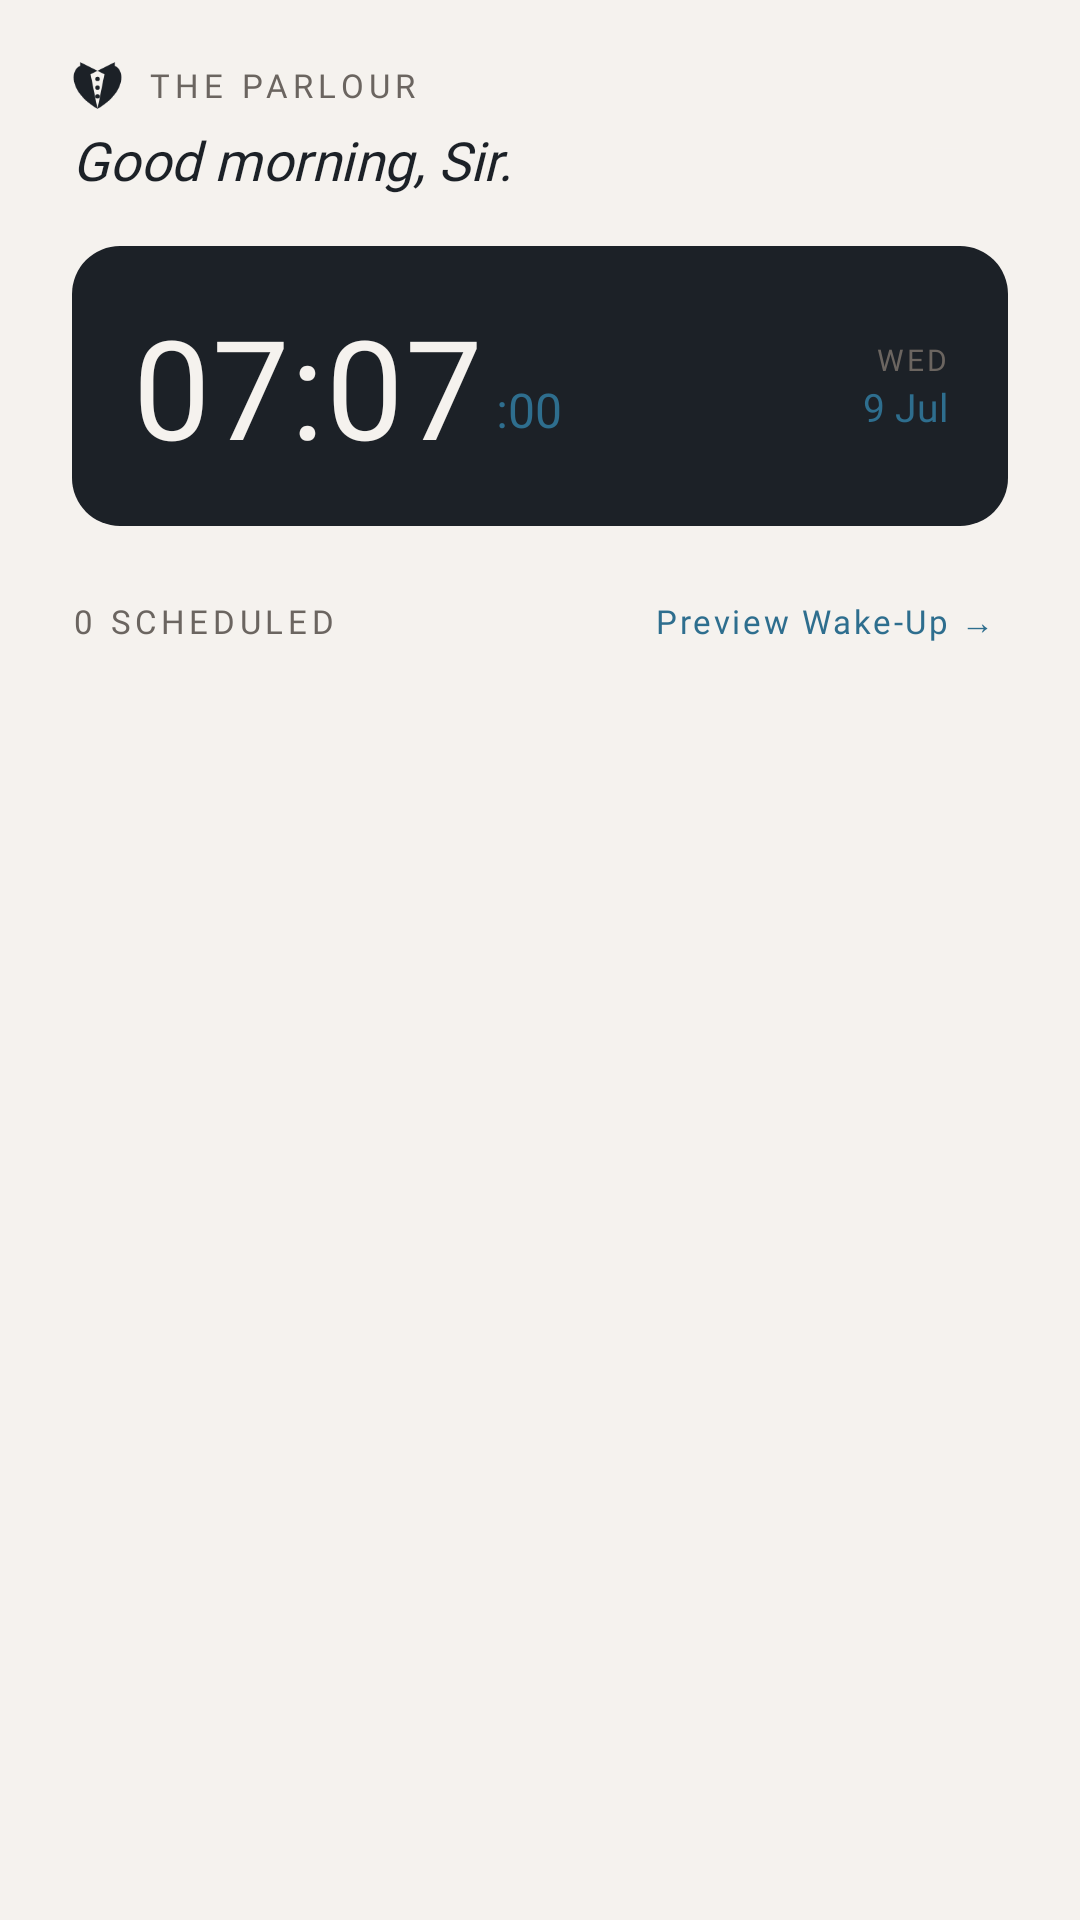

Produce the Android XML layout that renders to this screen, including the resource entries it uses.
<!-- AndroidManifest.xml: fallback theme Theme.MaterialComponents.DayNight.NoActionBar -->
<!-- res/layout/activity_main.xml -->
<?xml version="1.0" encoding="utf-8"?>
<androidx.coordinatorlayout.widget.CoordinatorLayout
    xmlns:android="http://schemas.android.com/apk/res/android"
    xmlns:app="http://schemas.android.com/apk/res-auto"
    android:layout_width="match_parent"
    android:layout_height="match_parent"
    android:background="@color/cream">

    <LinearLayout
        android:layout_width="match_parent"
        android:layout_height="match_parent"
        android:orientation="vertical">

        
        <LinearLayout
            android:layout_width="match_parent"
            android:layout_height="wrap_content"
            android:orientation="horizontal"
            android:paddingStart="24dp"
            android:paddingEnd="24dp"
            android:paddingTop="20dp"
            android:paddingBottom="16dp">

            <LinearLayout
                android:layout_width="0dp"
                android:layout_height="wrap_content"
                android:layout_weight="1"
                android:orientation="vertical">

                <LinearLayout
                    android:layout_width="wrap_content"
                    android:layout_height="wrap_content"
                    android:orientation="horizontal"
                    android:gravity="center_vertical">

                    <ImageView
                        android:layout_width="17dp"
                        android:layout_height="17dp"
                        android:src="@drawable/ic_tuxedo"
                        app:tint="@color/ink"
                        android:contentDescription="@null" />

                    <TextView
                        android:layout_width="wrap_content"
                        android:layout_height="wrap_content"
                        android:layout_marginStart="8dp"
                        android:text="THE PARLOUR"
                        android:textSize="11sp"
                        android:letterSpacing="0.16"
                        android:fontFamily="@font/cinzel"
                        android:textColor="@color/warm_grey" />
                </LinearLayout>

                <TextView
                    android:id="@+id/tvGreeting"
                    android:layout_width="wrap_content"
                    android:layout_height="wrap_content"
                    android:layout_marginTop="4dp"
                    android:maxWidth="260dp"
                    android:text="Good morning, Sir."
                    android:textSize="18sp"
                    android:textStyle="italic"
                    android:fontFamily="@font/playfair_display"
                    android:textColor="@color/ink"
                    android:lineSpacingMultiplier="1.25" />
            </LinearLayout>

            <FrameLayout
                android:id="@+id/btnPrefs"
                android:layout_width="42dp"
                android:layout_height="42dp"
                android:layout_marginTop="4dp"
                android:background="@drawable/bg_ink_circle"
                android:foreground="?attr/selectableItemBackgroundBorderless">

                <ImageView
                    android:layout_width="22dp"
                    android:layout_height="22dp"
                    android:layout_gravity="center"
                    android:src="@drawable/ic_bowler_hat"
                    app:tint="@color/cream"
                    android:contentDescription="Butler preferences" />
            </FrameLayout>
        </LinearLayout>

        
        <LinearLayout
            android:layout_width="match_parent"
            android:layout_height="wrap_content"
            android:layout_marginStart="24dp"
            android:layout_marginEnd="24dp"
            android:layout_marginBottom="20dp"
            android:orientation="horizontal"
            android:gravity="center_vertical"
            android:paddingStart="20dp"
            android:paddingEnd="20dp"
            android:paddingTop="16dp"
            android:paddingBottom="16dp"
            android:background="@drawable/bg_ink_card">

            <TextView
                android:id="@+id/tvClock"
                android:layout_width="wrap_content"
                android:layout_height="wrap_content"
                android:text="07:07"
                android:textSize="46sp"
                android:fontFamily="@font/cinzel"
                android:letterSpacing="0.01"
                android:textColor="@color/wake_text" />

            <TextView
                android:id="@+id/tvClockSeconds"
                android:layout_width="wrap_content"
                android:layout_height="wrap_content"
                android:layout_marginStart="4dp"
                android:layout_marginBottom="6dp"
                android:layout_gravity="bottom"
                android:text=":00"
                android:textSize="16sp"
                android:fontFamily="@font/cinzel"
                android:textColor="@color/powder_blue" />

            <Space
                android:layout_width="0dp"
                android:layout_height="1dp"
                android:layout_weight="1" />

            <LinearLayout
                android:layout_width="wrap_content"
                android:layout_height="wrap_content"
                android:orientation="vertical"
                android:gravity="end">

                <TextView
                    android:id="@+id/tvWeekday"
                    android:layout_width="wrap_content"
                    android:layout_height="wrap_content"
                    android:text="WED"
                    android:textSize="10sp"
                    android:letterSpacing="0.1"
                    android:fontFamily="@font/cinzel"
                    android:textColor="@color/warm_grey" />

                <TextView
                    android:id="@+id/tvDate"
                    android:layout_width="wrap_content"
                    android:layout_height="wrap_content"
                    android:text="9 Jul"
                    android:textSize="13sp"
                    android:fontFamily="@font/cinzel"
                    android:textColor="@color/powder_blue" />

                <TextView
                    android:id="@+id/tvWeather"
                    android:layout_width="wrap_content"
                    android:layout_height="wrap_content"
                    android:layout_marginTop="4dp"
                    android:text="16° · Clear"
                    android:textSize="11sp"
                    android:letterSpacing="0.04"
                    android:fontFamily="@font/cinzel"
                    android:textColor="@color/warm_grey"
                    android:visibility="gone" />
            </LinearLayout>
        </LinearLayout>

        
        <LinearLayout
            android:layout_width="match_parent"
            android:layout_height="wrap_content"
            android:orientation="horizontal"
            android:paddingStart="24dp"
            android:paddingEnd="24dp"
            android:layout_marginBottom="12dp">

            <TextView
                android:id="@+id/tvScheduledCount"
                android:layout_width="0dp"
                android:layout_height="wrap_content"
                android:layout_weight="1"
                android:text="0 SCHEDULED"
                android:textSize="11sp"
                android:letterSpacing="0.14"
                android:fontFamily="@font/cinzel"
                android:textColor="@color/warm_grey" />

            <TextView
                android:id="@+id/btnPreviewWake"
                android:layout_width="wrap_content"
                android:layout_height="wrap_content"
                android:text="Preview Wake-Up →"
                android:textSize="11sp"
                android:letterSpacing="0.08"
                android:fontFamily="@font/cinzel"
                android:textColor="@color/powder_blue"
                android:padding="4dp"
                android:background="?attr/selectableItemBackground" />
        </LinearLayout>

        
        <androidx.recyclerview.widget.RecyclerView
            android:id="@+id/rvAlarms"
            android:layout_width="match_parent"
            android:layout_height="0dp"
            android:layout_weight="1"
            android:paddingStart="24dp"
            android:paddingEnd="24dp"
            android:paddingBottom="110dp"
            android:clipToPadding="false" />
    </LinearLayout>

    
    <LinearLayout
        android:id="@+id/emptyState"
        android:layout_width="wrap_content"
        android:layout_height="wrap_content"
        android:layout_gravity="center"
        android:orientation="vertical"
        android:gravity="center"
        android:visibility="gone">

        <TextView
            android:id="@+id/tvEmptyTitle"
            android:layout_width="wrap_content"
            android:layout_height="wrap_content"
            android:text="No appointments, Sir."
            android:textSize="16sp"
            android:textStyle="italic"
            android:fontFamily="@font/playfair_display"
            android:textColor="@color/faded_grey" />

        <TextView
            android:layout_width="wrap_content"
            android:layout_height="wrap_content"
            android:layout_marginTop="4dp"
            android:text="Remarkably free calendar."
            android:textSize="13sp"
            android:fontFamily="@font/dm_sans"
            android:textColor="#C0BAB0" />
    </LinearLayout>

    
    <FrameLayout
        android:id="@+id/fabAdd"
        android:layout_width="60dp"
        android:layout_height="60dp"
        android:layout_gravity="bottom|end"
        android:layout_marginEnd="24dp"
        android:layout_marginBottom="36dp"
        android:background="@drawable/bg_ink_circle"
        android:foreground="?attr/selectableItemBackgroundBorderless"
        android:elevation="8dp">

        <ImageView
            android:layout_width="28dp"
            android:layout_height="28dp"
            android:layout_gravity="center"
            android:src="@drawable/ic_bell"
            app:tint="@color/cream"
            android:contentDescription="Add alarm" />
    </FrameLayout>

</androidx.coordinatorlayout.widget.CoordinatorLayout>
<!-- resources referenced by this layout -->
<resources>
  <color name="cream">#F5F2EE</color>
  <color name="faded_grey">#9E9690</color>
  <color name="ink">#1C2127</color>
  <color name="powder_blue">#2E6E8E</color>
  <color name="wake_text">#F5F2EE</color>
  <color name="warm_grey">#6B6560</color>
  <!-- drawable bg_ink_card (drawable) -->
  <?xml version="1.0" encoding="utf-8"?>
  <shape xmlns:android="http://schemas.android.com/apk/res/android">
      <solid android:color="@color/ink" />
      <corners android:radius="16dp" />
  </shape>
  <!-- drawable ic_bell (drawable) -->
  <?xml version="1.0" encoding="utf-8"?>
  <vector xmlns:android="http://schemas.android.com/apk/res/android"
      android:width="28dp" android:height="28dp"
      android:viewportWidth="28" android:viewportHeight="28">
      <path android:fillColor="#FF000000"
          android:pathData="M14,4C14,4 8,7 8,15H20C20,7 14,4 14,4Z" />
      <path android:fillColor="#FF000000"
          android:pathData="M7.25,15 H20.75 A1.25,1.25 0 0 1 22,16.25 A1.25,1.25 0 0 1 20.75,17.5 H7.25 A1.25,1.25 0 0 1 6,16.25 A1.25,1.25 0 0 1 7.25,15 Z" />
      <path android:fillColor="#99000000"
          android:pathData="M11.75,3 H16.25 A0.75,0.75 0 0 1 17,3.75 A0.75,0.75 0 0 1 16.25,4.5 H11.75 A0.75,0.75 0 0 1 11,3.75 A0.75,0.75 0 0 1 11.75,3 Z" />
      <path android:fillColor="#80000000"
          android:pathData="M13.25,17.5 H14.75 A0.75,0.75 0 0 1 15.5,18.25 A0.75,0.75 0 0 1 14.75,19 H13.25 A0.75,0.75 0 0 1 12.5,18.25 A0.75,0.75 0 0 1 13.25,17.5 Z" />
      <path android:strokeColor="#FF000000" android:strokeWidth="1.5"
          android:strokeLineCap="round" android:fillColor="#00000000"
          android:pathData="M14,2L14,3.5" />
  </vector>
  <!-- drawable ic_bowler_hat (drawable) -->
  <?xml version="1.0" encoding="utf-8"?>
  <vector xmlns:android="http://schemas.android.com/apk/res/android"
      android:width="24dp" android:height="24dp"
      android:viewportWidth="24" android:viewportHeight="24">
      <path android:fillColor="#FF000000"
          android:pathData="M12,4C9.5,4 7.5,5.8 7.1,8.1C5.3,8.5 4,10 4,11.8C4,12 4.1,12.2 4.3,12.4C4.5,12.6 4.7,12.7 5,12.7H19C19.3,12.7 19.5,12.6 19.7,12.4C19.9,12.2 20,12 20,11.8C20,10 18.7,8.5 16.9,8.1C16.5,5.8 14.5,4 12,4Z" />
      <path android:fillColor="#FF000000"
          android:pathData="M4,13.5 H20 A1,1 0 0 1 21,14.5 A1,1 0 0 1 20,15.5 H4 A1,1 0 0 1 3,14.5 A1,1 0 0 1 4,13.5 Z" />
      <path android:fillColor="#80000000"
          android:pathData="M7.75,15.5 H16.25 A0.75,0.75 0 0 1 17,16.25 A0.75,0.75 0 0 1 16.25,17 H7.75 A0.75,0.75 0 0 1 7,16.25 A0.75,0.75 0 0 1 7.75,15.5 Z" />
  </vector>
  <!-- drawable ic_tuxedo (drawable) -->
  <?xml version="1.0" encoding="utf-8"?>
  <vector xmlns:android="http://schemas.android.com/apk/res/android"
      android:width="24dp" android:height="24dp"
      android:viewportWidth="24" android:viewportHeight="24">
  
      <group android:scaleX="0.2558" android:scaleY="0.2558"
          android:translateX="-1.81" android:translateY="-3.35">
  
          
          <path android:fillColor="#FF000000"
              android:pathData="M22,17 L54,33 L22,49 Z" />
          <path android:fillColor="#FF000000"
              android:pathData="M86,17 L54,33 L86,49 Z" />
  
          
          <path android:fillColor="#FF000000"
              android:pathData="M39,28 L54,103 C24,86 6,60 11,38 C14,25 27,17 39,28 Z" />
          <path android:fillColor="#FF000000"
              android:pathData="M69,28 L54,103 C84,86 102,60 97,38 C94,25 81,17 69,28 Z" />
  
          
          <path android:fillColor="#FF000000"
              android:pathData="M54,48 m-4,0 a4,4 0 1,0 8,0 a4,4 0 1,0 -8,0" />
          <path android:fillColor="#FF000000"
              android:pathData="M54,64 m-4,0 a4,4 0 1,0 8,0 a4,4 0 1,0 -8,0" />
          <path android:fillColor="#FF000000"
              android:pathData="M54,80 m-4,0 a4,4 0 1,0 8,0 a4,4 0 1,0 -8,0" />
      </group>
  </vector>
</resources>
